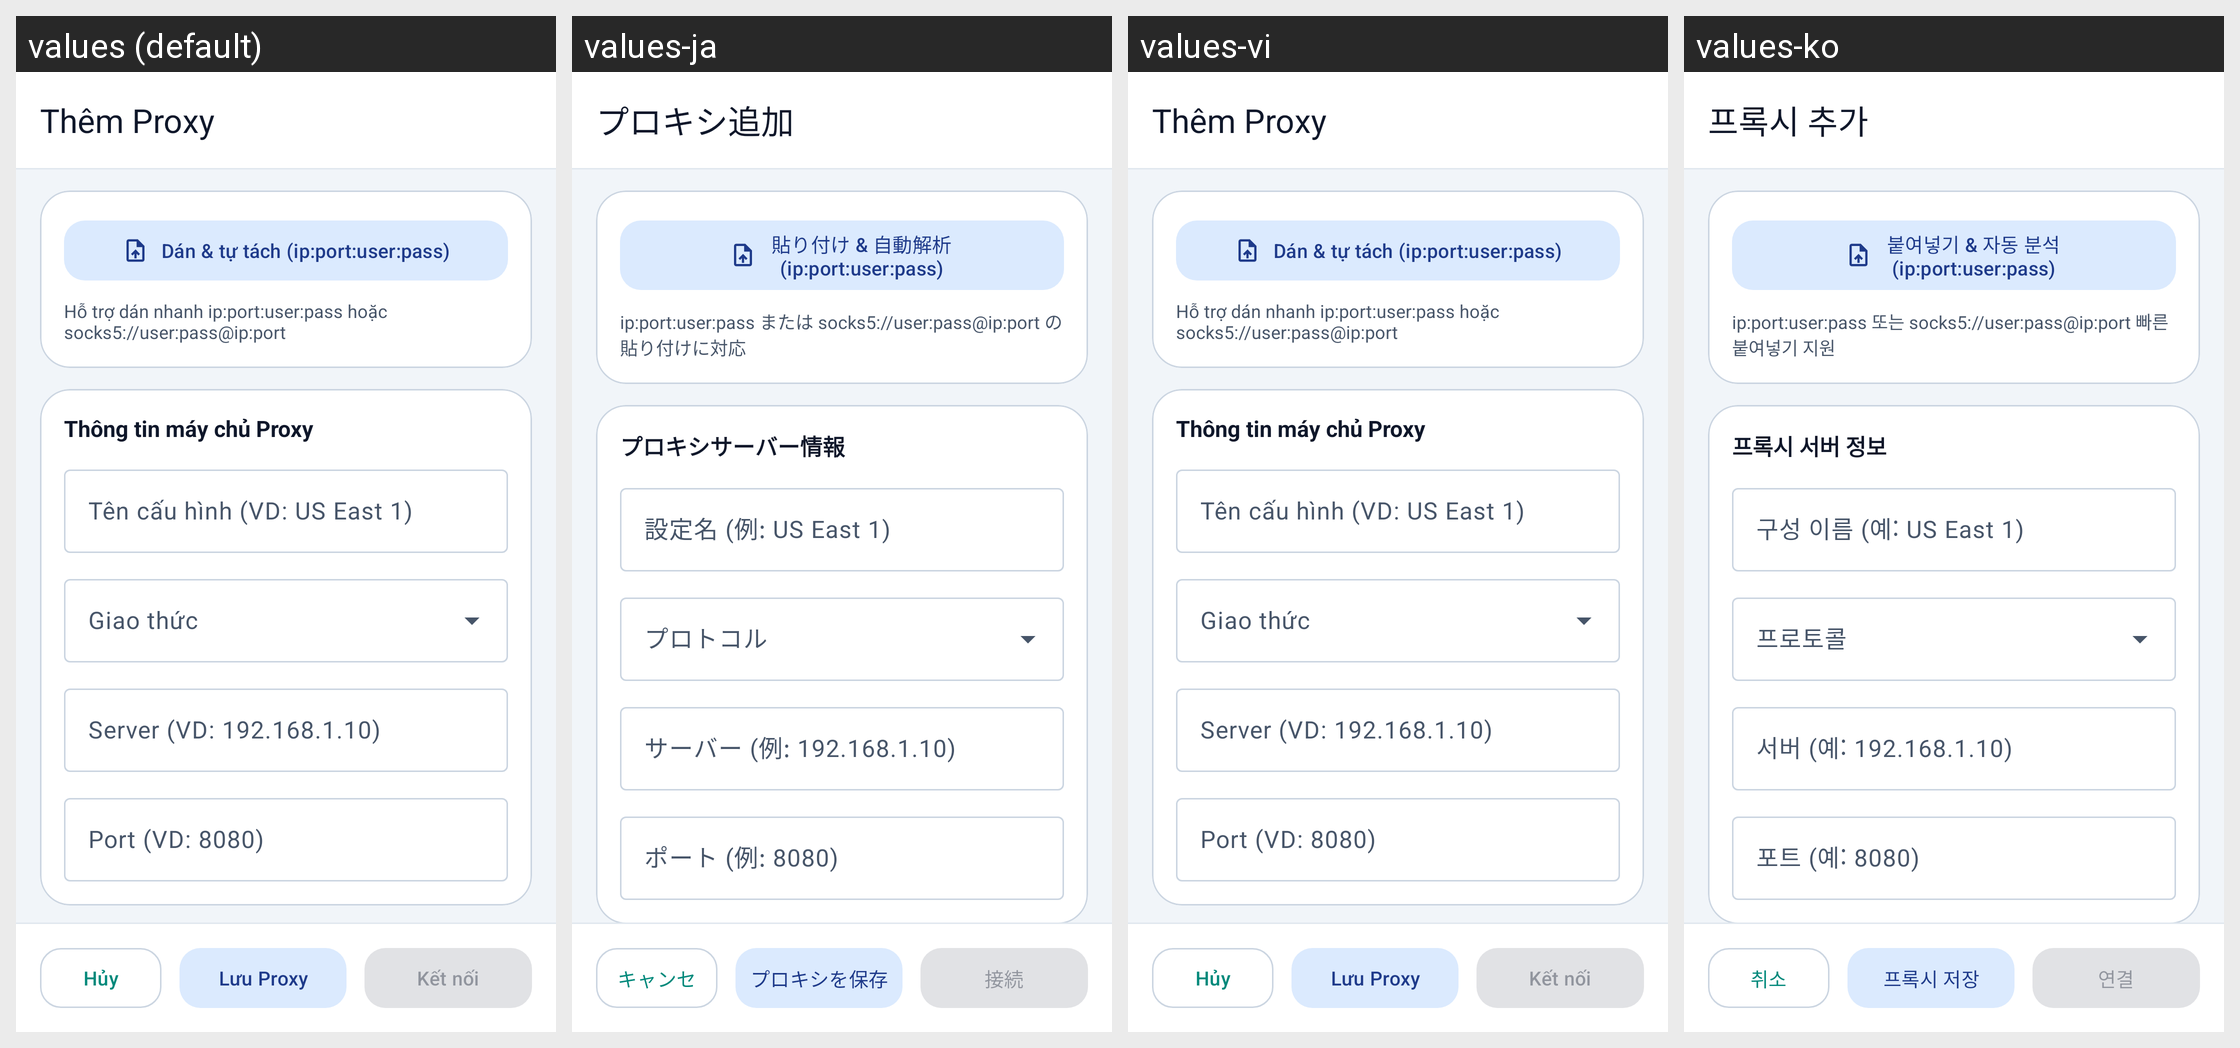

The Android screen above is rendered under several locales of the same app. Produce the string resources it draws, with the default and per-locale values.
Android screen res/layout/activity_add_edit_proxy.xml rendered under 4 locales, left to right: values (default), values-ja, values-vi, values-ko. Device: Nexus 5 (rendered at 1080×1920; each locale shown at half size, 540×960, under a caption strip naming it); theme Theme.ProxyFlow.
Other locales in the repository, not shown: values-ar, values-de, values-en, values-es, values-hi, values-in, values-it, values-pt.
Strings drawn on this screen, with the default value and each locale's value (text and hints the layout hard-codes, and strings that could not be matched under every locale, appear in the picture but are not listed):

title_add_proxy
  values: Thêm Proxy
  values-ja: プロキシ追加
  values-vi: Thêm Proxy
  values-ko: 프록시 추가

action_paste_parse
  values: Dán & tự tách (ip:port:user:pass)
  values-ja: 貼り付け & 自動解析 (ip:port:user:pass)
  values-vi: Dán & tự tách (ip:port:user:pass)
  values-ko: 붙여넣기 & 자동 분석 (ip:port:user:pass)

label_quick_paste_tip
  values: Hỗ trợ dán nhanh ip:port:user:pass hoặc socks5://user:pass@ip:port
  values-ja: ip:port:user:pass または socks5://user:pass@ip:port の貼り付けに対応
  values-vi: Hỗ trợ dán nhanh ip:port:user:pass hoặc socks5://user:pass@ip:port
  values-ko: ip:port:user:pass 또는 socks5://user:pass@ip:port 빠른 붙여넣기 지원

section_proxy_server
  values: Thông tin máy chủ Proxy
  values-ja: プロキシサーバー情報
  values-vi: Thông tin máy chủ Proxy
  values-ko: 프록시 서버 정보

hint_proxy_name
  values: Tên cấu hình (VD: US East 1)
  values-ja: 設定名 (例: US East 1)
  values-vi: Tên cấu hình (VD: US East 1)
  values-ko: 구성 이름 (예: US East 1)

hint_proxy_host
  values: Server (VD: 192.168.1.10)
  values-ja: サーバー (例: 192.168.1.10)
  values-vi: Server (VD: 192.168.1.10)
  values-ko: 서버 (예: 192.168.1.10)

hint_proxy_port
  values: Port (VD: 8080)
  values-ja: ポート (例: 8080)
  values-vi: Port (VD: 8080)
  values-ko: 포트 (예: 8080)

action_cancel
  values: Hủy
  values-ja: キャンセル
  values-vi: Hủy
  values-ko: 취소

action_save
  values: Lưu Proxy
  values-ja: プロキシを保存
  values-vi: Lưu Proxy
  values-ko: 프록시 저장

action_save_and_connect
  values: Kết nối
  values-ja: 接続
  values-vi: Kết nối
  values-ko: 연결
